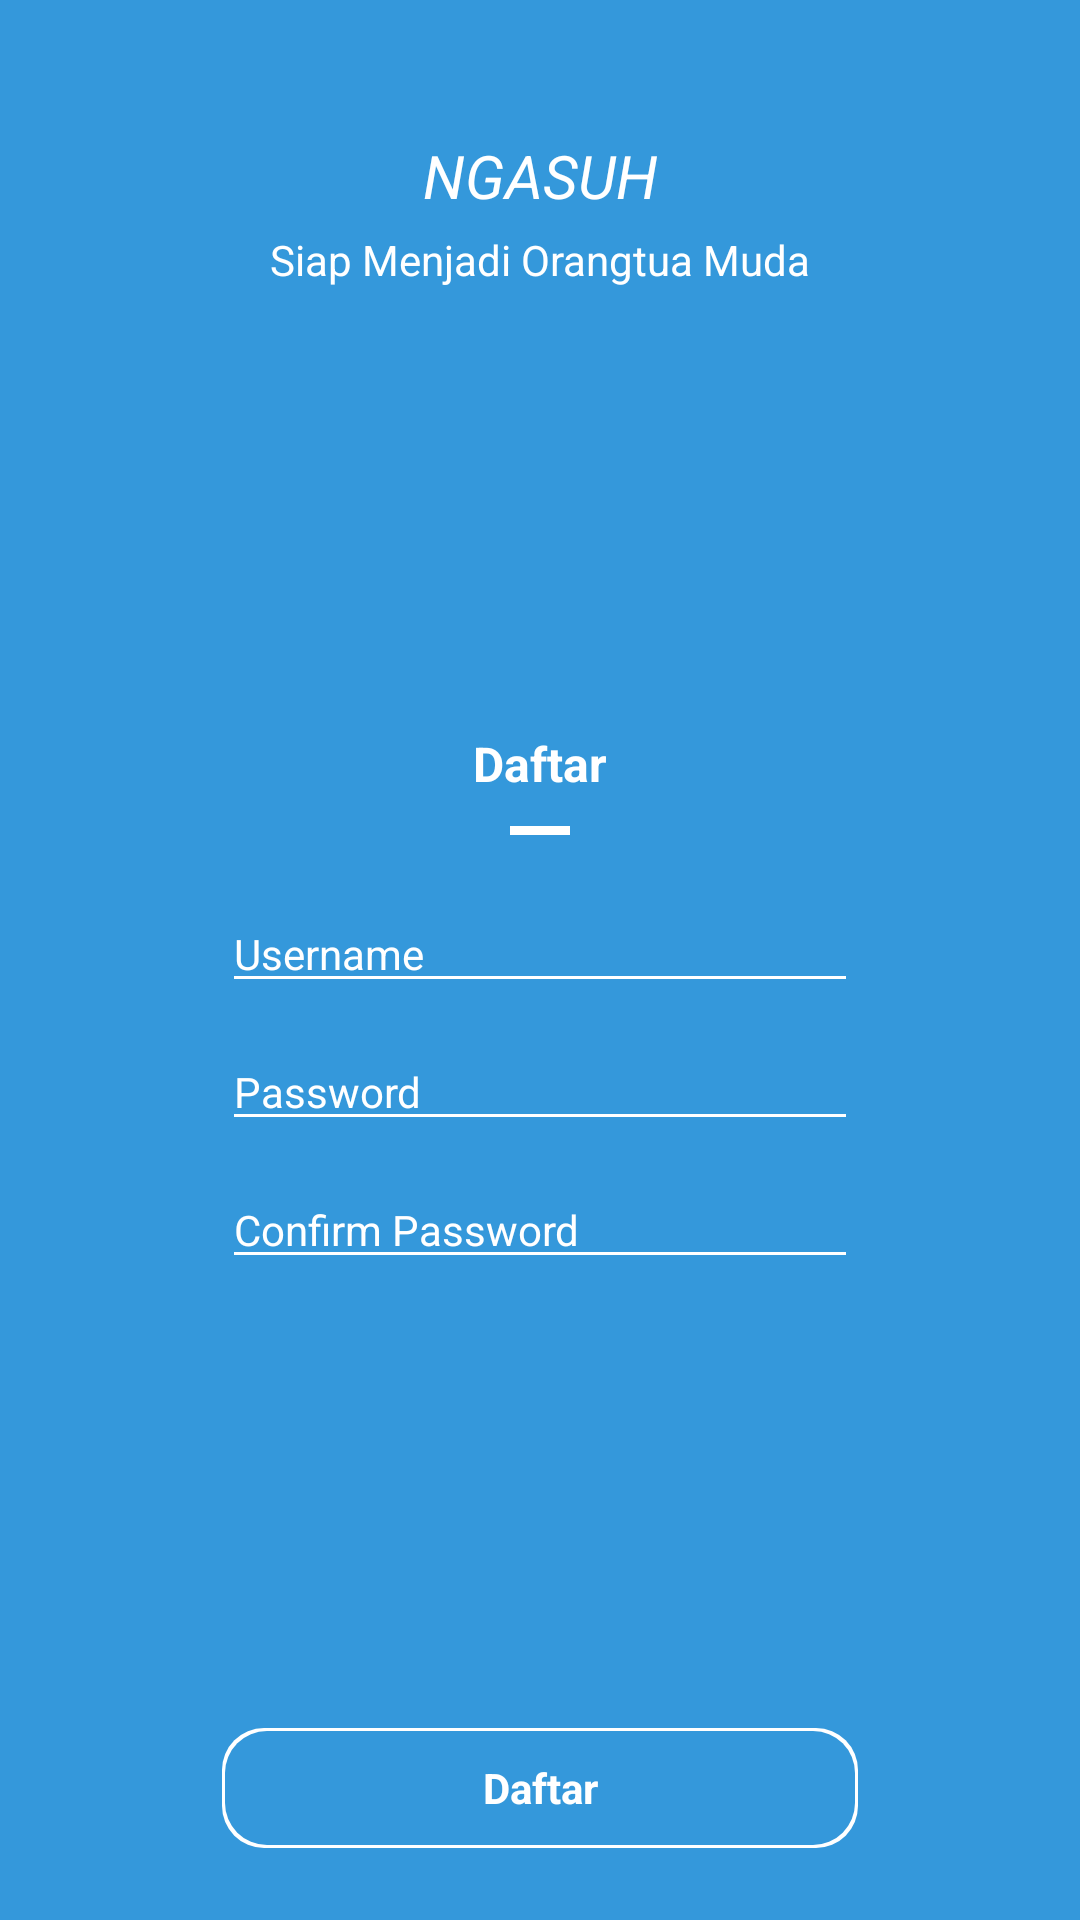

Produce the Android XML layout that renders to this screen, including the resource entries it uses.
<!-- AndroidManifest.xml: application theme AppTheme -->
<!-- res/layout/activity_register.xml -->
<?xml version="1.0" encoding="utf-8"?>

<RelativeLayout xmlns:android="http://schemas.android.com/apk/res/android"
    xmlns:tools="http://schemas.android.com/tools"
    android:id="@+id/rel_main"
    android:layout_width="match_parent"
    android:layout_height="match_parent"
    android:background="@color/colorPeterRiver"
    android:padding="@dimen/dimen24"
    tools:context=".RegisterActivity">

    <LinearLayout
        android:id="@+id/lin_top"
        android:layout_width="match_parent"
        android:layout_height="wrap_content"
        android:layout_alignParentTop="true"
        android:orientation="vertical">

        <ImageView
            android:layout_width="match_parent"
            android:layout_height="wrap_content"
            android:layout_marginTop="@dimen/dimen16"
            android:src="@drawable/ic_child_friendly" />

        <TextView
            android:layout_width="match_parent"
            android:layout_height="wrap_content"
            android:layout_marginTop="@dimen/dimen5"
            android:gravity="center"
            android:text="@string/tagline"
            android:textColor="@android:color/white"
            android:textSize="@dimen/dimen20"
            android:textStyle="italic" />

        <TextView
            android:layout_width="match_parent"
            android:layout_height="wrap_content"
            android:layout_marginTop="@dimen/dimen5"
            android:gravity="center"
            android:text="@string/tagline_desc"
            android:textColor="@android:color/white"
            android:textSize="@dimen/dimen14" />
    </LinearLayout>

    <LinearLayout
        android:id="@+id/lin_middle"
        android:layout_width="match_parent"
        android:layout_height="wrap_content"
        android:layout_centerInParent="true"
        android:layout_gravity="center"
        android:orientation="vertical">

        <TextView
            android:layout_width="match_parent"
            android:layout_height="wrap_content"
            android:layout_marginStart="@dimen/dimen50"
            android:layout_marginLeft="@dimen/dimen50"
            android:layout_marginTop="@dimen/dimen30"
            android:layout_marginEnd="@dimen/dimen50"
            android:layout_marginRight="@dimen/dimen50"
            android:gravity="center"
            android:text="@string/register"
            android:textColor="@android:color/white"
            android:textSize="@dimen/font16"
            android:textStyle="bold" />

        <View
            android:layout_width="@dimen/dimen20"
            android:layout_height="@dimen/dimen3"
            android:layout_gravity="center"
            android:layout_marginStart="@dimen/dimen50"
            android:layout_marginLeft="@dimen/dimen50"
            android:layout_marginTop="@dimen/dimen10"
            android:layout_marginEnd="@dimen/dimen50"
            android:layout_marginRight="@dimen/dimen50"
            android:background="#ffffff" />

        <EditText
            android:id="@+id/edt_reg_username"
            android:layout_width="match_parent"
            android:layout_height="wrap_content"
            android:layout_marginStart="@dimen/dimen50"
            android:layout_marginLeft="@dimen/dimen50"
            android:layout_marginTop="@dimen/dimen20"
            android:layout_marginEnd="@dimen/dimen50"
            android:layout_marginRight="@dimen/dimen50"
            android:backgroundTint="@android:color/white"
            android:hint="@string/username"
            android:imeOptions="actionNext"
            android:inputType="textCapWords"
            android:maxLines="1"
            android:singleLine="true"
            android:textColor="@android:color/white"
            android:textColorHint="@android:color/white"
            android:textCursorDrawable="@drawable/cursor_color"
            android:textSize="@dimen/font14" />

        <EditText
            android:id="@+id/edt_reg_password"
            android:layout_width="match_parent"
            android:layout_height="wrap_content"
            android:layout_marginStart="@dimen/dimen50"
            android:layout_marginLeft="@dimen/dimen50"
            android:layout_marginTop="@dimen/dimen10"
            android:layout_marginEnd="@dimen/dimen50"
            android:layout_marginRight="@dimen/dimen50"
            android:backgroundTint="@android:color/white"
            android:hint="@string/password"
            android:imeActionId="6"
            android:imeActionLabel="Sign In"
            android:imeOptions="actionNext"
            android:inputType="textPassword"
            android:maxLines="1"
            android:singleLine="true"
            android:textColor="@android:color/white"
            android:textColorHint="@android:color/white"
            android:textCursorDrawable="@drawable/cursor_color"
            android:textSize="@dimen/font14" />

        <EditText
            android:id="@+id/edt_reg_password_confirm"
            android:layout_width="match_parent"
            android:layout_height="wrap_content"
            android:layout_marginStart="@dimen/dimen50"
            android:layout_marginLeft="@dimen/dimen50"
            android:layout_marginTop="@dimen/dimen10"
            android:layout_marginEnd="@dimen/dimen50"
            android:layout_marginRight="@dimen/dimen50"
            android:backgroundTint="@android:color/white"
            android:hint="@string/confirm"
            android:imeActionId="6"
            android:imeActionLabel="Sign In"
            android:imeOptions="actionDone"
            android:inputType="textPassword"
            android:maxLines="1"
            android:singleLine="true"
            android:textColor="@android:color/white"
            android:textColorHint="@android:color/white"
            android:textCursorDrawable="@drawable/cursor_color"
            android:textSize="@dimen/font14" />

    </LinearLayout>

    <LinearLayout
        android:id="@+id/lin_bottom"
        android:layout_width="match_parent"
        android:layout_height="wrap_content"
        android:layout_below="@+id/lin_middle"
        android:layout_alignParentBottom="true"
        android:gravity="bottom"
        android:orientation="vertical">

        <TextView

            android:id="@+id/txt_reg_masuk"
            android:layout_width="match_parent"
            android:layout_height="@dimen/dimen40"
            android:layout_marginStart="@dimen/dimen50"
            android:layout_marginLeft="@dimen/dimen50"
            android:layout_marginTop="@dimen/dimen20"
            android:layout_marginEnd="@dimen/dimen50"
            android:layout_marginRight="@dimen/dimen50"
            android:background="@drawable/bg_btn_masuk"
            android:clickable="true"
            android:gravity="center"
            android:text="@string/register"
            android:textColor="@color/colorWhite"
            android:textStyle="bold" />
    </LinearLayout>

</RelativeLayout>
<!-- resources referenced by this layout -->
<resources>
  <color name="colorPeterRiver">#3498db</color>
  <color name="colorWhite">#FFFFFF</color>
  <dimen name="dimen10">10dp</dimen>
  <dimen name="dimen14">14dp</dimen>
  <dimen name="dimen16">16dp</dimen>
  <dimen name="dimen20">20dp</dimen>
  <dimen name="dimen24">24dp</dimen>
  <dimen name="dimen3">3dp</dimen>
  <dimen name="dimen30">30dp</dimen>
  <dimen name="dimen40">40dp</dimen>
  <dimen name="dimen5">5dp</dimen>
  <dimen name="dimen50">50dp</dimen>
  <dimen name="font14">14sp</dimen>
  <dimen name="font16">16sp</dimen>
  <!-- drawable bg_btn_masuk (drawable) -->
  <?xml version="1.0" encoding="utf-8"?>
  
  <layer-list xmlns:android="http://schemas.android.com/apk/res/android">
  
      <item>
          <shape>
              <solid android:color="@color/colorWhite" />
  
              <corners android:radius="@dimen/dimen14" />
          </shape>
      </item>
      <item android:right="@dimen/dimen1"
          android:left="@dimen/dimen1"
          android:top="@dimen/dimen1"
          android:bottom="@dimen/dimen1">
          <selector>
              <item android:state_pressed="true">
                  <shape>
                      <solid android:color="@color/colorPeterPressed" />
  
                      <corners android:radius="@dimen/dimen14" />
                  </shape>
              </item>
              <item>
                  <shape>
                      <solid android:color="@color/colorPeterRiver" />
  
                      <corners android:radius="@dimen/dimen14" />
                  </shape>
              </item>
          </selector>
      </item>
  
  </layer-list>
  <string name="confirm">Confirm Password</string>
  <string name="password">Password</string>
  <string name="register">Daftar</string>
  <string name="tagline">NGASUH</string>
  <string name="tagline_desc">Siap Menjadi Orangtua Muda</string>
  <string name="username">Username</string>
  <style name="AppTheme" parent="Theme.AppCompat.Light.NoActionBar">
          
          <item name="colorPrimary">@color/colorPrimary</item>
          <item name="colorPrimaryDark">@color/colorPrimaryDark</item>
          <item name="colorAccent">@color/colorAccent</item>
      </style>
  <dimen name="dimen1">1dp</dimen>
  <color name="colorPeterPressed">#2980b9</color>
  <color name="colorPrimary">#008577</color>
  <color name="colorPrimaryDark">#00574B</color>
  <color name="colorAccent">#D81B60</color>
</resources>
